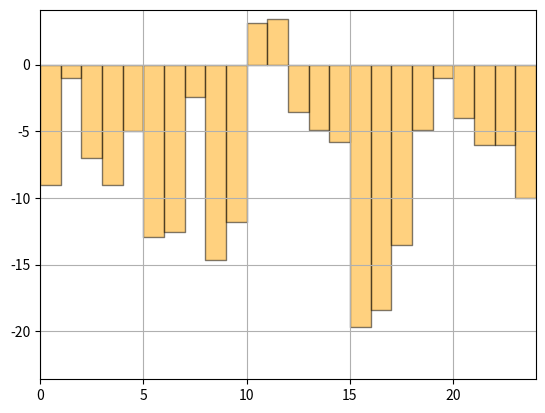
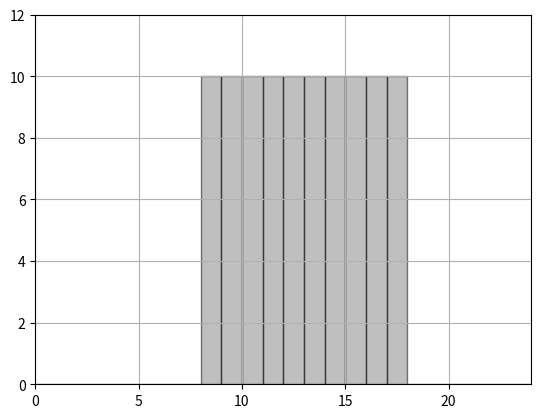
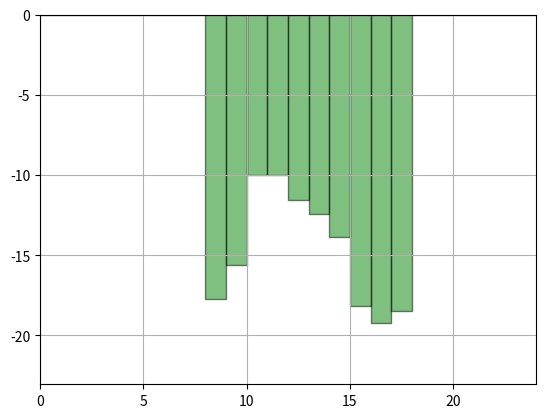
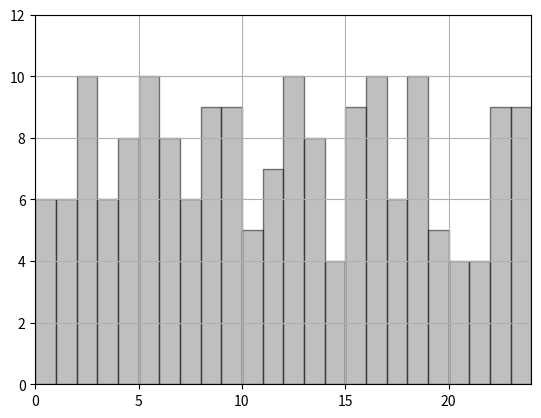
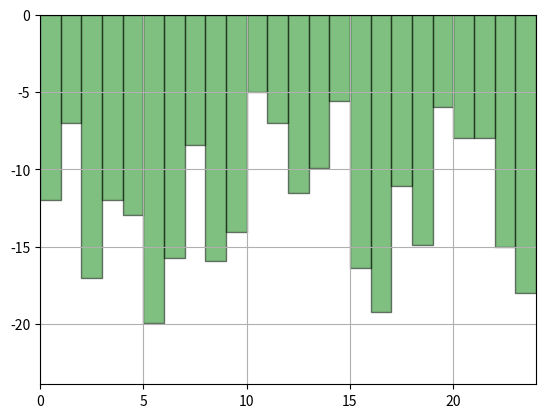
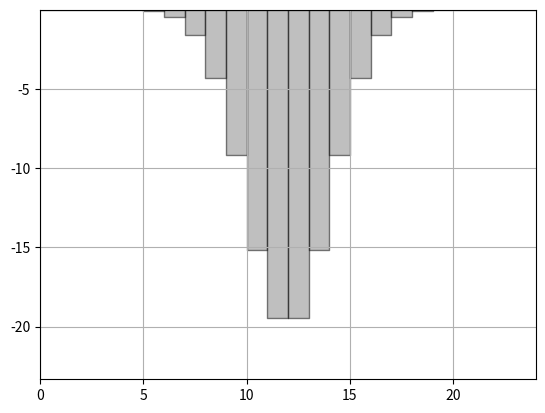
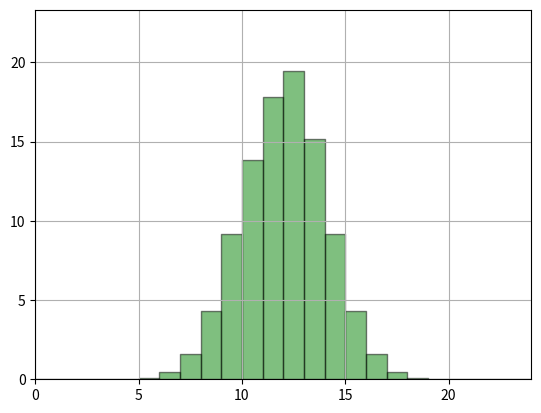
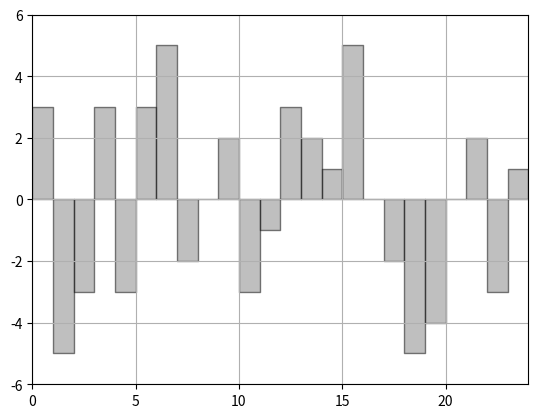
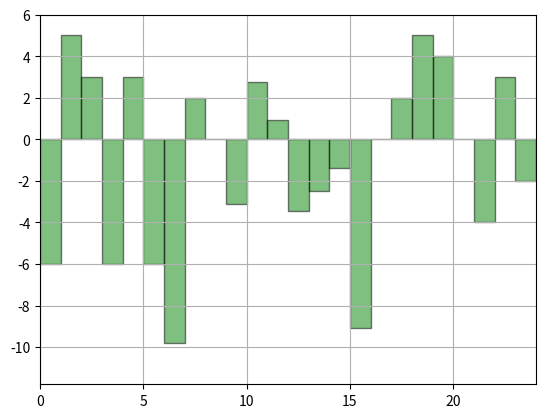

Generate these figures, in order, with matplotlib:
import numpy as np
import matplotlib.pyplot as plt
from random import randint
import math as mh
from matplotlib.patches import Rectangle
from matplotlib.collections import PatchCollection

class Player:
    def __init__(self,load,bill,callfunction):
        self.load = load # négatif si on produit
        self.bill =  bill # positif si on produit
        self.callfunction = callfunction
        
    def call(self, t):
        self.load.append(self.callfunction(t+.5))
        
    def plotload(self):
        fig, ax = plt.subplots(1)
        rects=[]
        for t in range(len(self.load)):
            rect= Rectangle( (t,0),1,self.load[t] )
            rects.append(rect)
        # Create patch collection with specified colour/alpha
        pc = PatchCollection(rects, alpha=0.5, facecolor="grey", edgecolor="black")
        # Add collection to axes
        ax.add_collection(pc)
        ax.set_xlim(0,len(self.load))
        ax.set_ylim(1.2*min(0,min(self.load)),1.2*max(self.load))
        ax.grid(True)
        
    def plotbills(self):
        fig, ax = plt.subplots(1)
        rects=[]
        for t in range(len(self.load)):
            rect= Rectangle( (t,0), 1, self.bill[t] )
            rects.append(rect)
        # Create patch collection with specified colour/alpha
        pc = PatchCollection(rects, alpha=0.5, facecolor="green", edgecolor="black")
        # Add collection to axes
        ax.add_collection(pc)
        ax.set_xlim(0,len(self.load))
        ax.set_ylim(1.2*min(0,min(self.bill)),1.2*max(0,max(self.bill)))
        ax.grid(True)
        
class Manager:
    def __init__(self, names, callfunctions):
        self.names = names
        self.callfunctions = callfunctions
        dictionnary_players={}
        for name in names:
           dictionnary_players[name]=Player([],[], callfunctions[name])         
        self.players = dictionnary_players        
        self.pe = 1.
        self.c = 0.5
        self.v= 2.
        self.loads = []
        self.production = []
        self.balance = []
        
    def repartition(self):
        if self.balance[-1] > 0: #on exporte
            for name in self.names:
                player = self.players[name]
                if player.load[-1] <0. : #pour les producteurs bill postive
                    player.bill.append( (-player.load[-1]/self.production[-1])*(-self.loads[-1]*self.pe+self.balance[-1]*self.c) ) #car self.loads est négatif
                else: # pour les consommateurs bill negative
                    player.bill.append( -player.load[-1]*self.pe )  #negatif car self.loads negatif
        else: #on importe 
#warning: (faire attention au max)
            for name in self.names:
                player = self.players[name]
                if player.load[-1] <0. : #pour les producteurs bill positive
                    player.bill.append( (-player.load[-1]*self.pe ) )
                else: # pour les consommateurs bill négative
                    player.bill.append( (player.load[-1]/self.loads[-1])*(self.production[-1]*self.pe-self.balance[-1]*self.v) ) # car le balance est négatif              
    
    def plotbalance(self):                         
        fig, ax = plt.subplots(1)
        rects=[]
        for t in range(len(self.balance)):
            rect= Rectangle( (t,0), 1, self.balance[t] )
            rects.append(rect)
        # Create patch collection with specified colour/alpha
        pc = PatchCollection(rects, alpha=0.5, facecolor="orange", edgecolor="black")
        # Add collection to axes
        ax.add_collection(pc)
        ax.set_xlim(0,len(self.balance))
        ax.set_ylim(1.2*min(0,min(self.balance)),1.2*max(0,max(self.balance)))
        ax.grid(True)
        
    def simulation(self, T):
        for t in range(T):
            self.loads.append(0)
            self.production.append(0)   
            for name in self.names:
                player = self.players[name]   
                player.call(t)   
                if player.load[-1]>0:
                    self.loads[-1]+= -player.load[-1] #demande negative
                else:
                    self.production[-1] += -player.load[-1] #production positive
            self.balance.append( self.production[-1]+self.loads[-1]) #positif si on exporte et négatif sinon   
            self.repartition()
        print("\n Total load =")#, self.loads, "\n balance =", self.balance)
        self.plotbalance()
        plt.show()
        for name in self.names:
            player = self.players[name]
            print("\n", name)#, "\n load =", player.load, "\n bill =", player.bill)
            player.plotload()
            plt.show()
            player.plotbills()
            plt.show()
            
    
        
                    
def gaussiancall(t,avg,sigma,maxi): return(maxi*(mh.e**(-((t-avg)**2)/(2*sigma**2)))/2*mh.sqrt(2*mh.pi))  
def squarecall(t, inf, sup, maxi): 
    if ((t>=inf) and (t<sup)): 
        return maxi 
    else:
        return 0
def randomcall(t,avg, sigma):
    return(0.+avg+randint(-sigma,sigma))

        
callfunctions={"building": (lambda t: squarecall(t,8,18,10)) , "data_center": (lambda t: randomcall(t,7,3)), "PV_production": (lambda t:gaussiancall(t,12,2,-16)),"VE": (lambda t: randomcall(t,0,5))   }        
        



names=[ "building", "data_center", "PV_production", "VE"]
manager=Manager(names,callfunctions)        
manager.simulation(24)              